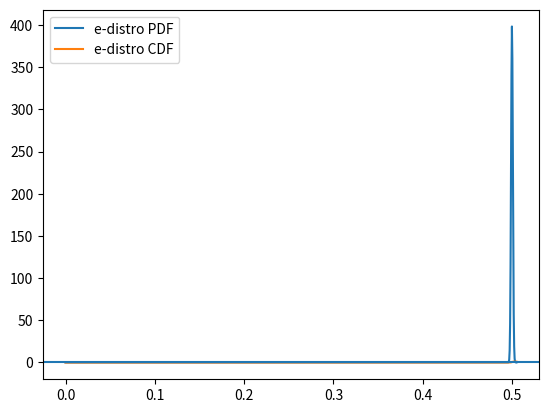

Here is the Python script that generated this plot:
#!/usr/bin/env python3

from matplotlib import pyplot
from scipy import stats
from scipy.integrate import quad
import numpy

class EccentricityDistroUnnorm_gen(stats.rv_continuous):
    """Not normalized distribution to use for KDE(eccentricity) from samples."""

    def _pdf(self, x, s_to_n):
        return stats.rice.pdf(x, s_to_n) / x

    def _argcheck(self, s_to_n):
        return s_to_n >= 0


EccentricityDistroUnnorm = EccentricityDistroUnnorm_gen(
    name='EccentricityKernelUnnorm',
    a=0.0
)

class EccentricityDistro:

    def __init__(self, center, uncertainty):
        """Define kernel at the given location with given uncertainty."""

        s_to_n = center/uncertainty
        self._distro = EccentricityDistroUnnorm(s_to_n=s_to_n,
                                                scale=uncertainty,
                                                loc=0.0)
        self._zero_val = numpy.exp(-s_to_n**2/2) / uncertainty
        points = numpy.linspace(center - 10.0 * uncertainty,
                                center + 10.0 * uncertainty,
                                10)
        points = numpy.concatenate(([0], points[points>0]))
        self._norm = (
            quad(self._distro.pdf, a=0, b=points[-1], points=points)[0]
            +
            quad(self._distro.pdf, a=points[-1], b=numpy.inf)[0]
        )

    def pdf(self, x):
        """Evaluate the PDF fixing x=0 and x<0 values."""

        x = numpy.atleast_1d(x)
        result = self._distro.pdf(x)
        result[x==0] = self._zero_val
        result[x<0] = 0.0
        result /= self._norm
        return result

    def cdf(self, x):
        """Evaluate the CDF fixing x=0 and x<0 values."""

        x = numpy.atleast_1d(x)
        result = self._distro.cdf(x) / self._norm
        result[x<=0] = 0.0
        return result

if __name__ == '__main__':
    val=0.5
    unc=0.001
    e_distro = EccentricityDistro(val, unc)
    plot_x = numpy.linspace(0.0, val + 5.0 * unc, 1000)#0.9 * loc, 1.1 * loc, 100)
    pyplot.plot(
        plot_x,
        e_distro.pdf(plot_x),
        label='e-distro PDF'
    )
    pyplot.plot(
        plot_x,
        e_distro.cdf(plot_x),
        label='e-distro CDF'
    )
    pyplot.axhline(y=1)

#    pyplot.plot(
#        plot_x,
#        gauss.pdf(plot_x) / loc,
#        label='Gauss'
#    )
    pyplot.legend()
    pyplot.show()
